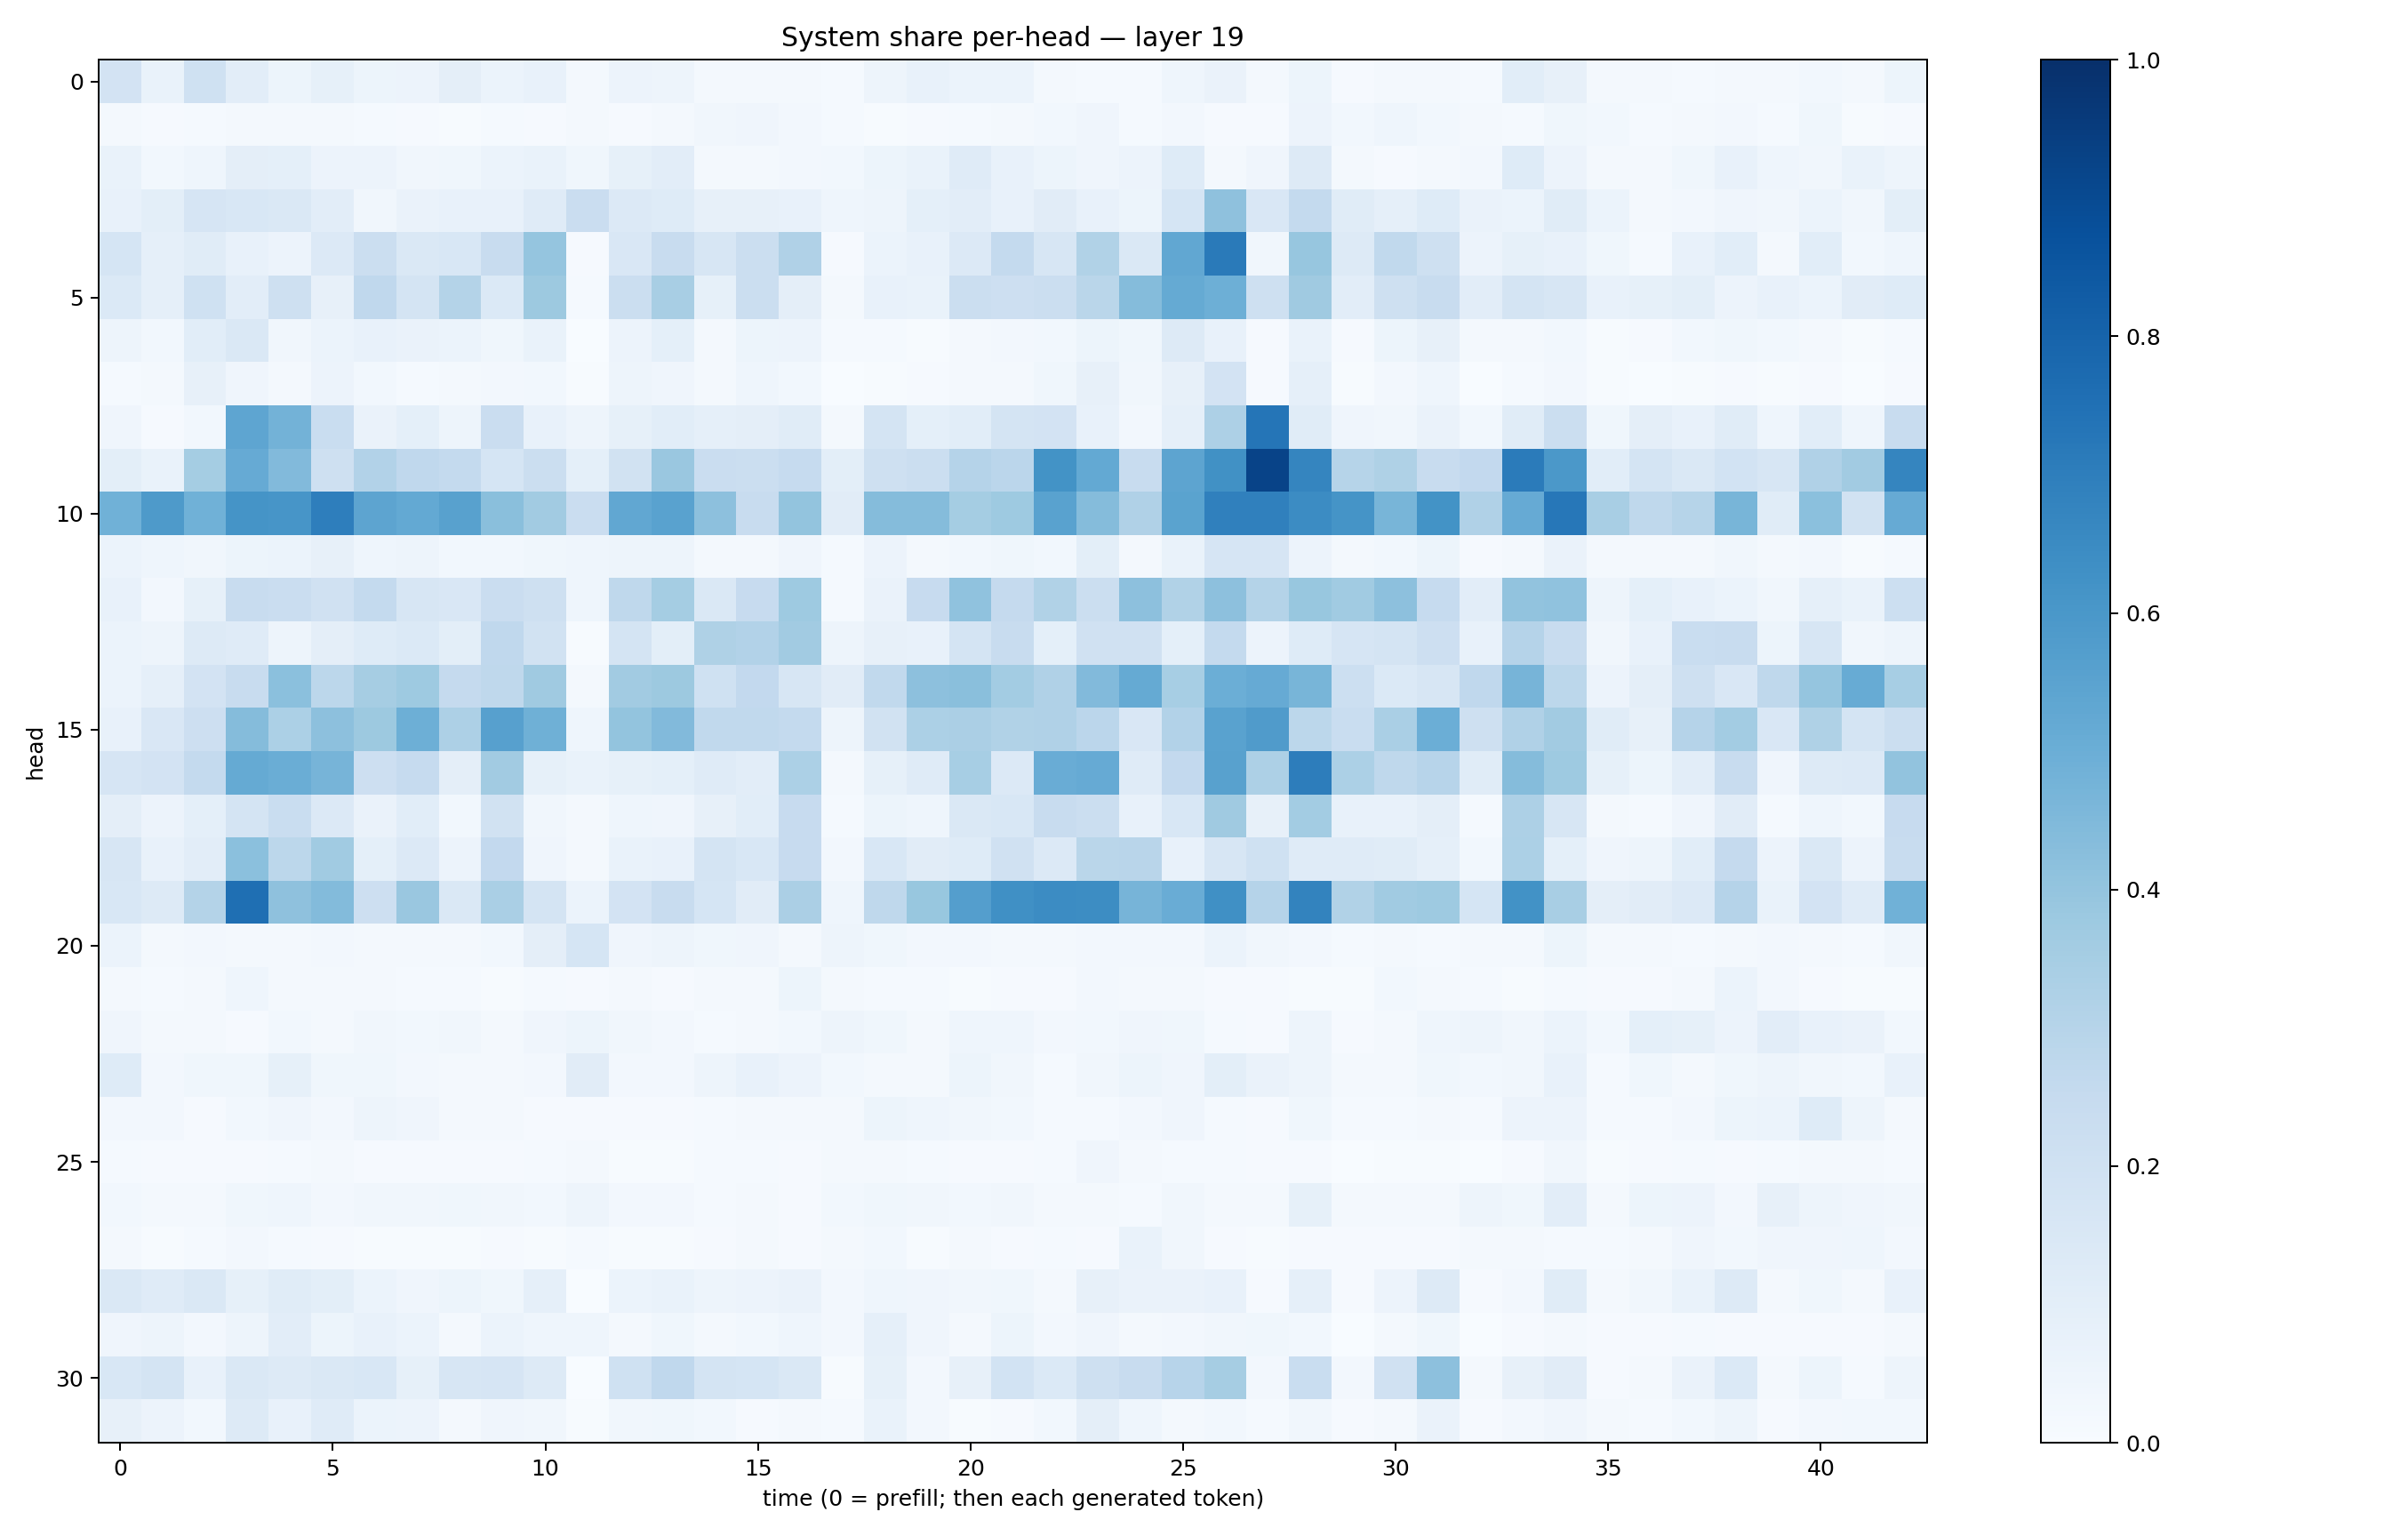

Data behind this chart, as committed beside it:
0.18056275, 0.06938352, 0.20241289, 0.104053944, 0.050908938, 0.083688185, 0.05237663, 0.057871837, 0.09537325, 0.060934734, 0.07583322, 0.017507859, 0.057361398, 0.049309198, 0.016240055, 0.019276286, 0.019086124, 0.012801388, 0.04725362, 0.07667072, 0.06230264, 0.061622623, 0.020692362, 0.013841844
0.01924, 0.007983, 0.01396, 0.01903, 0.02018, 0.01575, 0.01521, 0.01009, 0.00643, 0.0146, 0.009929, 0.01658, 0.01142, 0.01697, 0.03224, 0.04278, 0.0261, 0.01543, 0.006343, 0.01158, 0.01413, 0.01985, 0.02807, 0.03948
0.06979, 0.02823, 0.04429, 0.09431, 0.09322, 0.05695, 0.05711, 0.03407, 0.03767, 0.06122, 0.06754, 0.03808, 0.08286, 0.1036, 0.02055, 0.01983, 0.02433, 0.02783, 0.05195, 0.06847, 0.1207, 0.07581, 0.05118, 0.04124
0.07102, 0.1012, 0.1644, 0.1543, 0.1473, 0.1017, 0.03431, 0.0661, 0.07046, 0.07117, 0.1178, 0.2283, 0.1341, 0.1237, 0.08067, 0.07825, 0.07198, 0.04372, 0.04727, 0.09283, 0.1051, 0.07279, 0.1099, 0.07346
0.1682, 0.089, 0.1134, 0.07216, 0.05486, 0.1347, 0.2217, 0.145, 0.1533, 0.238, 0.3981, 0.008276, 0.1515, 0.2362, 0.1607, 0.2219, 0.3191, 0.009383, 0.06032, 0.07542, 0.1341, 0.2555, 0.1574, 0.3127
0.1379, 0.08603, 0.2026, 0.103, 0.2084, 0.08026, 0.2684, 0.177, 0.3084, 0.1396, 0.3781, 0.01522, 0.2209, 0.3418, 0.08493, 0.2237, 0.09615, 0.01867, 0.07719, 0.06857, 0.2252, 0.2145, 0.2247, 0.2855
0.04897, 0.02783, 0.1068, 0.1422, 0.03344, 0.06134, 0.07043, 0.0637, 0.06219, 0.03627, 0.06927, 0.003683, 0.05592, 0.09138, 0.02201, 0.05383, 0.05501, 0.01199, 0.0143, 0.00486, 0.01858, 0.0264, 0.03092, 0.05134
0.01221, 0.01844, 0.07852, 0.04198, 0.02175, 0.05562, 0.03068, 0.01456, 0.02273, 0.02533, 0.02938, 0.005029, 0.05016, 0.04154, 0.01948, 0.04661, 0.03091, 0.002547, 0.004703, 0.008234, 0.02182, 0.02073, 0.0352, 0.07936
0.0399, 0.01149, 0.02773, 0.5388, 0.4772, 0.2334, 0.06331, 0.09097, 0.05069, 0.2296, 0.07237, 0.04938, 0.08233, 0.1093, 0.08892, 0.09745, 0.1169, 0.01703, 0.1748, 0.09011, 0.1092, 0.1789, 0.1826, 0.07796
0.0983, 0.06935, 0.352, 0.5156, 0.4445, 0.2054, 0.3111, 0.268, 0.2572, 0.1685, 0.2255, 0.0932, 0.1949, 0.3833, 0.2287, 0.2255, 0.2487, 0.09996, 0.2104, 0.2232, 0.3017, 0.2826, 0.6191, 0.5223
0.4867, 0.5895, 0.4844, 0.616, 0.6062, 0.6988, 0.5391, 0.5218, 0.5563, 0.4229, 0.363, 0.2276, 0.5294, 0.554, 0.4158, 0.2349, 0.4018, 0.1112, 0.434, 0.4342, 0.3518, 0.3741, 0.5528, 0.4336
0.06042, 0.04482, 0.03511, 0.05221, 0.06036, 0.0804, 0.04482, 0.0492, 0.03099, 0.02789, 0.03566, 0.04625, 0.04915, 0.04852, 0.0197, 0.02124, 0.04007, 0.01487, 0.05631, 0.02332, 0.0299, 0.03764, 0.02976, 0.09984
0.07582, 0.02399, 0.08336, 0.2363, 0.2273, 0.1986, 0.2574, 0.1622, 0.1504, 0.2301, 0.2044, 0.04363, 0.2718, 0.352, 0.1464, 0.2435, 0.3717, 0.01519, 0.06553, 0.2456, 0.4064, 0.2522, 0.3145, 0.2227
0.06021, 0.04754, 0.1315, 0.1182, 0.04824, 0.09663, 0.1219, 0.1379, 0.09911, 0.2664, 0.191, 0.006306, 0.1733, 0.09988, 0.3217, 0.3111, 0.3623, 0.04979, 0.07908, 0.07397, 0.1749, 0.2379, 0.09355, 0.1963
0.05952, 0.08832, 0.1817, 0.2406, 0.418, 0.2783, 0.3506, 0.3741, 0.2517, 0.2719, 0.3709, 0.01687, 0.3599, 0.3754, 0.1993, 0.2579, 0.1611, 0.1105, 0.2627, 0.4175, 0.4235, 0.3574, 0.3179, 0.4445
0.07576, 0.1516, 0.213, 0.4352, 0.3306, 0.4157, 0.3771, 0.4946, 0.325, 0.5591, 0.4909, 0.044, 0.401, 0.4435, 0.2639, 0.263, 0.2558, 0.0477, 0.1933, 0.3318, 0.334, 0.315, 0.3184, 0.2847
0.1678, 0.1818, 0.2569, 0.5158, 0.5027, 0.47, 0.2114, 0.2498, 0.09602, 0.3609, 0.08512, 0.06847, 0.08521, 0.0915, 0.1208, 0.1017, 0.331, 0.01828, 0.0857, 0.1174, 0.3455, 0.1331, 0.504, 0.5151
0.09538, 0.05815, 0.09176, 0.1791, 0.2336, 0.1345, 0.06267, 0.1075, 0.03121, 0.1877, 0.03266, 0.02001, 0.04561, 0.04169, 0.08083, 0.1092, 0.2438, 0.01373, 0.05088, 0.04323, 0.1463, 0.1544, 0.2364, 0.223
0.1631, 0.07613, 0.1053, 0.4203, 0.2811, 0.3634, 0.09074, 0.1342, 0.05828, 0.2578, 0.04215, 0.02255, 0.06791, 0.07615, 0.1774, 0.1543, 0.2422, 0.02719, 0.1554, 0.1111, 0.1222, 0.1969, 0.1357, 0.2854
0.156, 0.1316, 0.307, 0.7576, 0.412, 0.4384, 0.2142, 0.3855, 0.1465, 0.3379, 0.1774, 0.06147, 0.1836, 0.2376, 0.1703, 0.1129, 0.3331, 0.04564, 0.27, 0.3883, 0.5677, 0.6299, 0.6451, 0.6429
0.0615, 0.02208, 0.02585, 0.01613, 0.02317, 0.02702, 0.01698, 0.02272, 0.022, 0.02957, 0.09664, 0.1682, 0.04126, 0.04926, 0.03732, 0.04152, 0.02288, 0.04781, 0.03604, 0.02447, 0.02373, 0.02153, 0.02194, 0.02429
0.02004, 0.01214, 0.01695, 0.04495, 0.01681, 0.01813, 0.01768, 0.01328, 0.01525, 0.007688, 0.01502, 0.01163, 0.01641, 0.01095, 0.01966, 0.02225, 0.05445, 0.02101, 0.01422, 0.01332, 0.00585, 0.008251, 0.01092, 0.02649
0.04033, 0.02277, 0.01887, 0.01081, 0.03016, 0.0224, 0.03464, 0.02919, 0.03258, 0.02313, 0.04012, 0.05398, 0.03249, 0.02717, 0.01516, 0.02256, 0.03055, 0.04795, 0.03556, 0.02032, 0.04499, 0.04548, 0.02539, 0.02744
0.1226, 0.02712, 0.03558, 0.03583, 0.08234, 0.03905, 0.03708, 0.02574, 0.02113, 0.01704, 0.02519, 0.1122, 0.02388, 0.02395, 0.04874, 0.07236, 0.05573, 0.03077, 0.02067, 0.02156, 0.0546, 0.03321, 0.01269, 0.03161
0.02405, 0.02728, 0.008923, 0.0277, 0.04017, 0.02378, 0.04695, 0.03965, 0.01911, 0.01829, 0.01065, 0.01125, 0.01084, 0.0097, 0.0148, 0.02129, 0.01577, 0.02272, 0.05406, 0.04358, 0.03255, 0.02885, 0.01528, 0.01496
0.01295, 0.009888, 0.01012, 0.00963, 0.01336, 0.0158, 0.0106, 0.009489, 0.009247, 0.008685, 0.01548, 0.02224, 0.00776, 0.007265, 0.01279, 0.01222, 0.01065, 0.01605, 0.01994, 0.01552, 0.009547, 0.01048, 0.01405, 0.042
0.02995, 0.01598, 0.01581, 0.03568, 0.0435, 0.02682, 0.03305, 0.03362, 0.03531, 0.03244, 0.03086, 0.04741, 0.02525, 0.0257, 0.0149, 0.01718, 0.01003, 0.02963, 0.03846, 0.03504, 0.02861, 0.03203, 0.02196, 0.01679
0.01844, 0.007217, 0.01332, 0.02358, 0.01496, 0.008511, 0.007604, 0.007683, 0.005736, 0.008039, 0.007382, 0.01507, 0.005705, 0.005721, 0.009643, 0.01749, 0.008101, 0.01664, 0.03108, 0.007219, 0.01742, 0.01142, 0.01532, 0.0114
0.1407, 0.1207, 0.1481, 0.08576, 0.1161, 0.09866, 0.06238, 0.04247, 0.05179, 0.03794, 0.0869, 0.003057, 0.05897, 0.06735, 0.04892, 0.05627, 0.06413, 0.0272, 0.04392, 0.04266, 0.03464, 0.0367, 0.0166, 0.07998
0.03952, 0.05002, 0.0273, 0.04955, 0.1038, 0.05424, 0.07358, 0.05989, 0.02262, 0.06173, 0.04608, 0.04404, 0.02248, 0.03652, 0.02015, 0.03078, 0.0431, 0.02384, 0.08817, 0.04163, 0.01808, 0.0531, 0.02633, 0.03997
0.155, 0.1775, 0.07481, 0.146, 0.1296, 0.1421, 0.1547, 0.0824, 0.1609, 0.1645, 0.1259, 0.002229, 0.1998, 0.2661, 0.1768, 0.1697, 0.1468, 0.004901, 0.08261, 0.02731, 0.08033, 0.1837, 0.1392, 0.2077
0.08065, 0.05641, 0.0309, 0.1257, 0.07051, 0.1196, 0.05901, 0.05481, 0.02213, 0.0409, 0.03205, 0.005482, 0.03363, 0.03879, 0.02838, 0.008519, 0.01685, 0.0124, 0.0698, 0.02525, 0.007259, 0.009012, 0.02785, 0.09764
